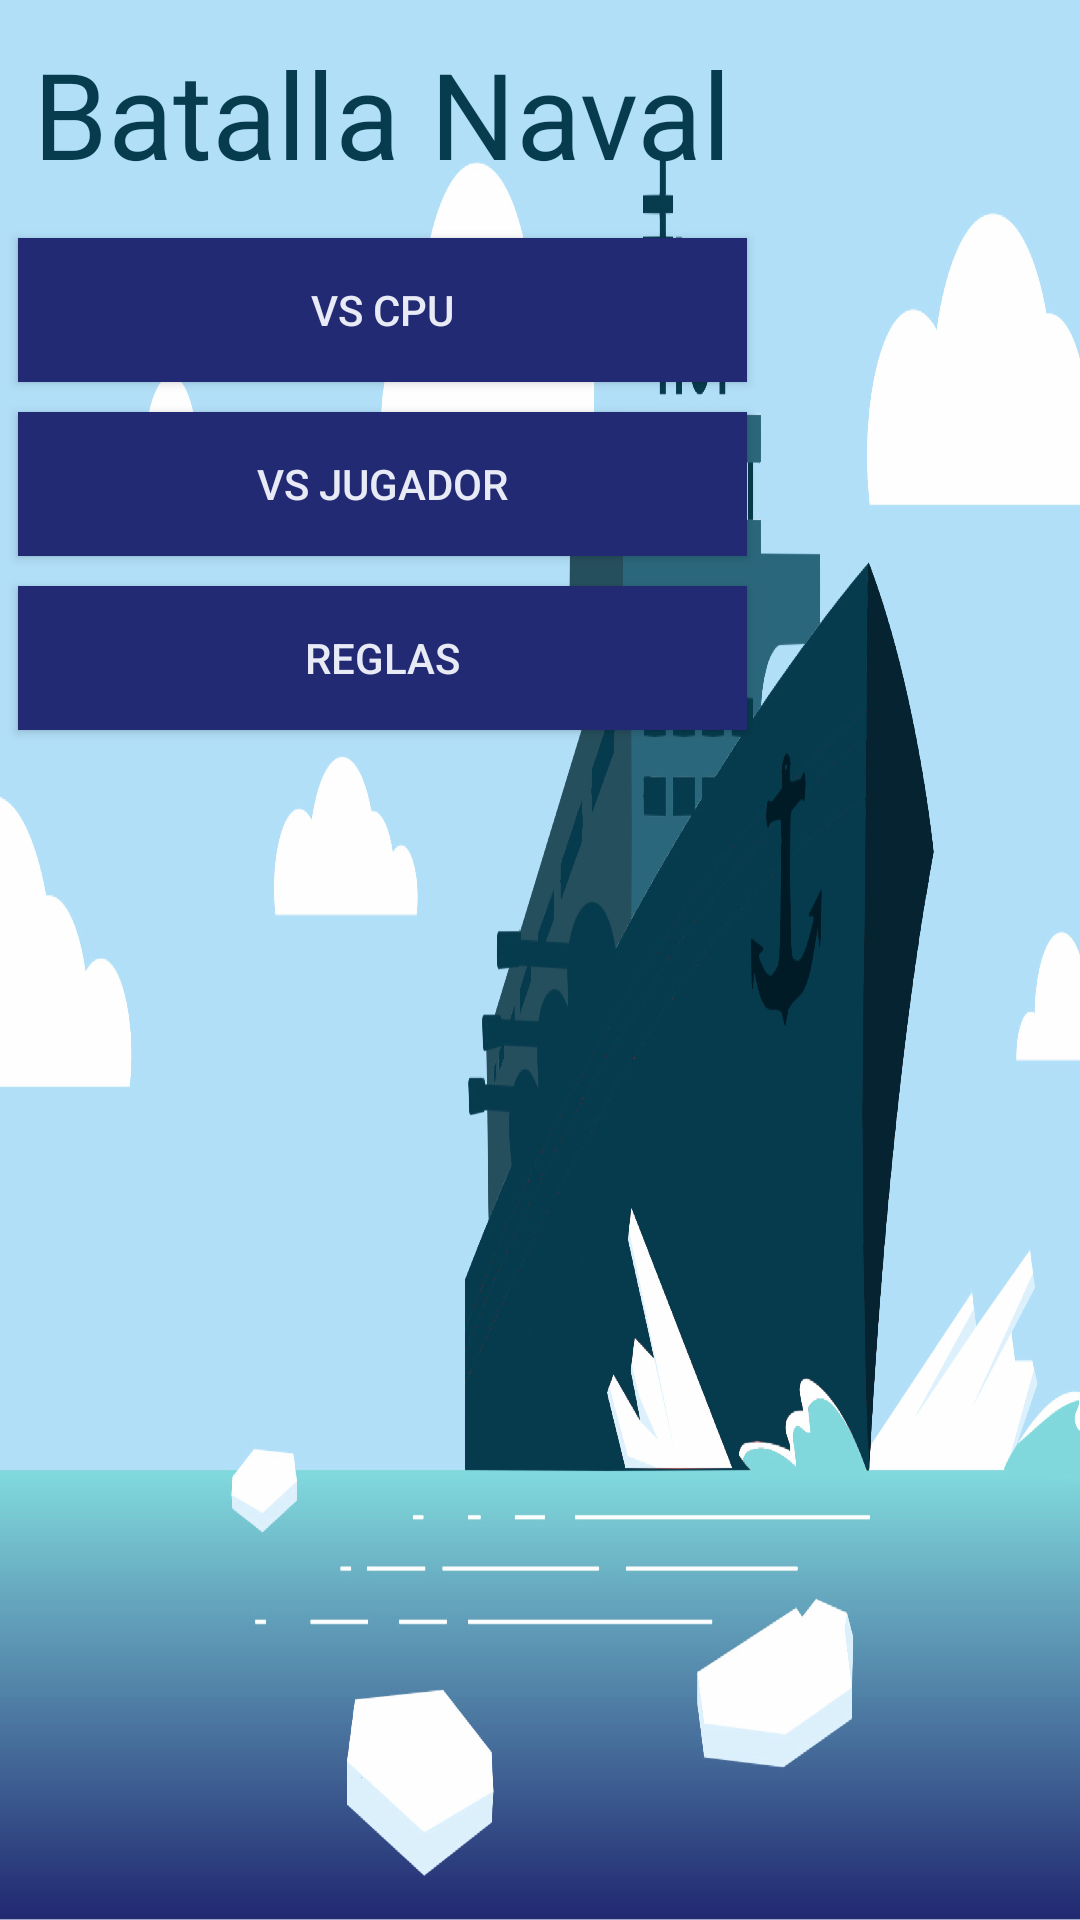

Layout XML and referenced resources for this Android screen:
<!-- AndroidManifest.xml: application theme AppTheme -->
<!-- res/layout/menu_activity.xml -->
<?xml version="1.0" encoding="utf-8"?>
<RelativeLayout xmlns:android="http://schemas.android.com/apk/res/android"
    xmlns:tools="http://schemas.android.com/tools"
    android:layout_width="match_parent"
    android:layout_height="match_parent"
    android:background="@drawable/naval_background"
    android:paddingBottom="@dimen/activity_vertical_margin"
    android:paddingLeft="@dimen/activity_horizontal_margin"
    android:paddingRight="@dimen/activity_horizontal_margin"
    android:paddingTop="@dimen/activity_vertical_margin"
    tools:context="cl.ucn.disc.dsm.atorres.navalbattle.game.activities.MenuActivity">

    <LinearLayout
        android:layout_width="wrap_content"
        android:layout_height="wrap_content"
        android:layout_alignParentLeft="true"
        android:layout_alignParentStart="true"
        android:gravity="center"
        android:orientation="vertical">

        <TextView
            android:layout_width="wrap_content"
            android:layout_height="wrap_content"
            android:layout_margin="10dp"
            android:text="Batalla Naval"
            android:textColor="@color/colorPrussianBlue"
            android:textSize="40sp" />

        <Button
            android:id="@+id/btn_vs_cpu"
            android:layout_width="match_parent"
            android:layout_height="wrap_content"
            android:layout_margin="5dp"
            android:background="@color/colorSanPatrickBlue"
            android:textColor="@color/colorPearlWhite"
            android:text="@string/btn_vs_cpu" />

        <Button
            android:id="@+id/btn_vs_player"
            android:layout_width="match_parent"
            android:layout_height="wrap_content"
            android:layout_margin="5dp"
            android:background="@color/colorSanPatrickBlue"
            android:textColor="@color/colorPearlWhite"
            android:text="@string/btn_vs_player" />

        <Button
            android:id="@+id/btn_rules"
            android:layout_width="match_parent"
            android:layout_height="wrap_content"
            android:layout_margin="5dp"
            android:background="@color/colorSanPatrickBlue"
            android:textColor="@color/colorPearlWhite"
            android:text="@string/btn_rules" />
    </LinearLayout>
</RelativeLayout>
<!-- resources referenced by this layout -->
<resources>
  <color name="colorPearlWhite">#E8EAf6</color>
  <color name="colorPrussianBlue">#073C4E</color>
  <color name="colorSanPatrickBlue">#222A73</color>
  <dimen name="activity_horizontal_margin">1dp</dimen>
  <dimen name="activity_vertical_margin">1dp</dimen>
  <!-- drawable naval_background: png bitmap (drawable-hdpi, 283728 bytes) -->
  <string name="btn_rules">Reglas</string>
  <string name="btn_vs_cpu">vs CPU</string>
  <string name="btn_vs_player">vs Jugador</string>
  <style name="AppTheme" parent="Theme.AppCompat.Light.NoActionBar">
          
          <item name="colorPrimary">@color/colorPrimary</item>
          <item name="colorPrimaryDark">@color/colorPrimaryDark</item>
          <item name="colorAccent">@color/colorAccent</item>
      </style>
  <color name="colorPrimary">#222A73</color>
  <color name="colorPrimaryDark">#222A73</color>
  <color name="colorAccent">#222A73</color>
</resources>
